Run: headless pygame with SDL's dummy video driver; simulated clock (each Clock.tick advances the game by its frame time, no real sleeping); random seed 0; keys injected as events and as key.get_pressed() state; no mouse input.
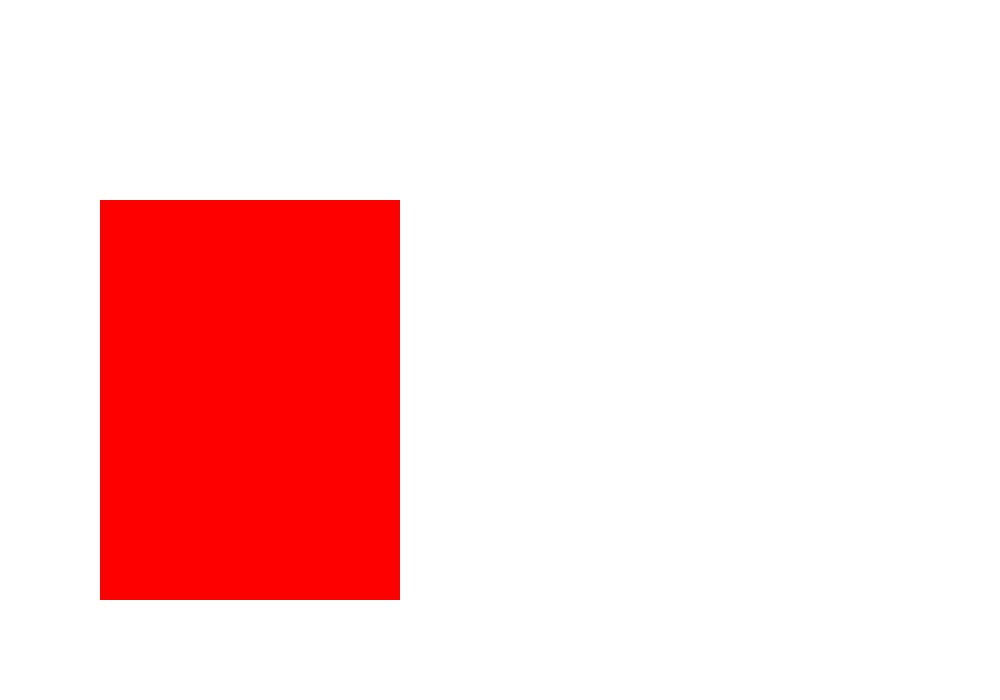
Frame 1 of 4 · flips 1–60 · no input
Frame 2 of 4 · flips 61–180 · tapped SPACE, RETURN · held RIGHT (→), D · screen unchanged from frame 1, image omitted
Frame 3 of 4 · flips 181–300 · held DOWN (↓), S · screen unchanged from frame 2, image omitted
Frame 4 of 4 · flips 301–420 · held LEFT (←), A, UP (↑), W · screen unchanged from frame 3, image omitted

The pygame program that drew these frames:

import pygame
import sys


pygame.init()





# Define some colors
BLACK = (0, 0, 0)
WHITE = (255, 255, 255)
GREEN = (0, 255, 0)
RED = (255, 0, 0)
 

#glowne stale
FPS = 60
screen_width = 1000
screen_height = 700

#okno
screen = pygame.display.set_mode((screen_width, screen_height))
 
pygame.display.set_caption("Pac-Man board generator")

# zegar
clock = pygame.time.Clock()



while True:
    #wypelnianie ekranu kolorem
    screen.fill(WHITE)


    #jakies rysowanie
    pygame.draw.rect(screen, RED, (100, 200, 300, 400))
 

    #przechwytywanie zdarzen
    for event in pygame.event.get():
        if event.type == pygame.QUIT:
            pygame.quit()
            sys.exit()


        if event.type == pygame.KEYDOWN:
            if event.key == pygame.K_w:
                print("Move the character forwards")
            elif event.key == pygame.K_s:
                print("Move the character backwards")
            elif event.key == pygame.K_a:
                print("Move the character left")
            elif event.key == pygame.K_d:
                print("Move the character right")
        


    #odswiezanie okna
    pygame.display.update()
    #kontroluje FPS
    clock.tick(FPS)
